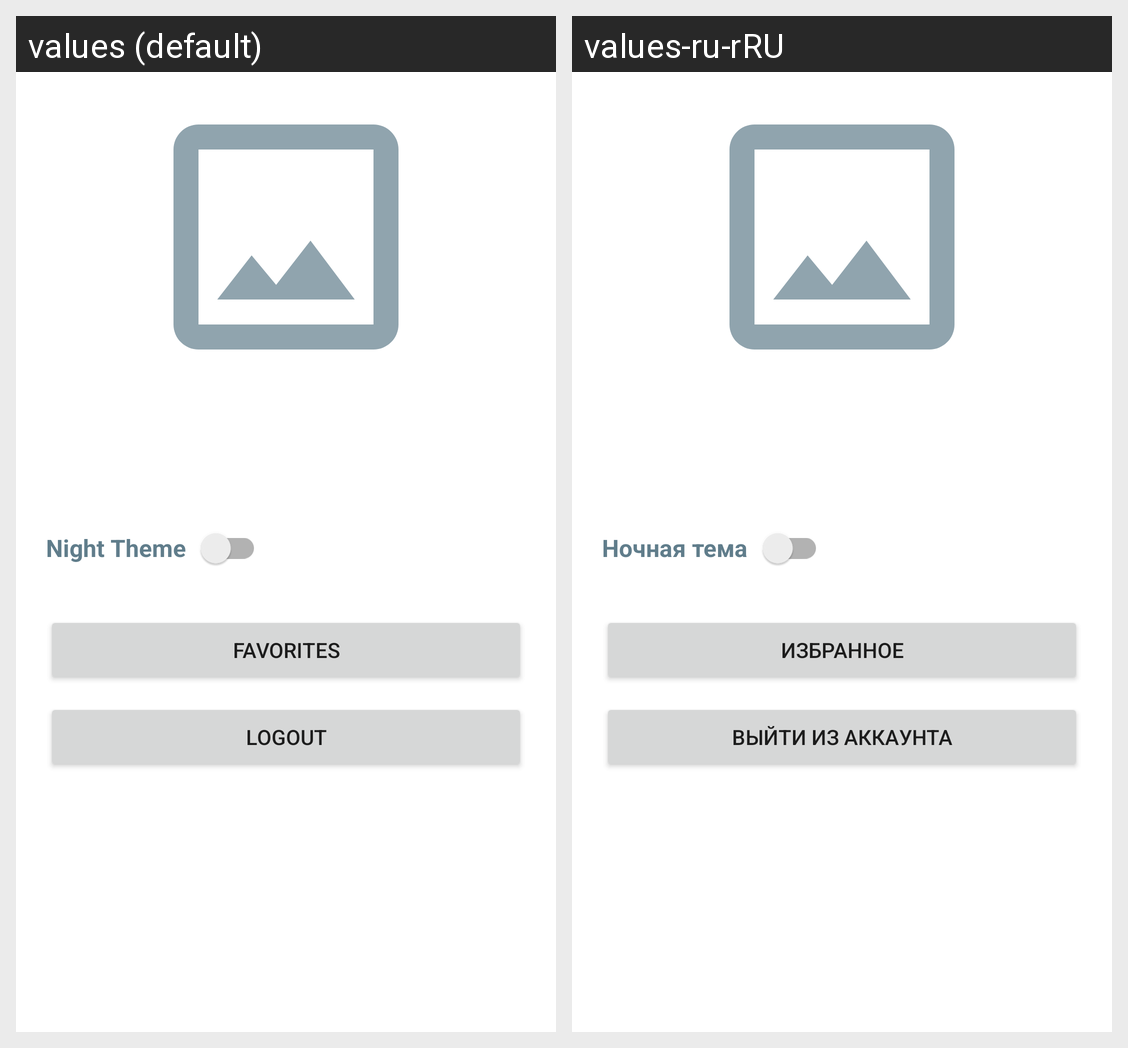

Strings drawn on this Android screen and how each of the app's shown locales translates them:
Android screen res/layout/fragment_profile.xml rendered under 2 locales, left to right: values (default), values-ru-rRU. Device: Nexus 5 (rendered at 1080×1920; each locale shown at half size, 540×960, under a caption strip naming it); theme Theme.CatFood.
Strings drawn on this screen, with the default value and each locale's value (text and hints the layout hard-codes, and strings that could not be matched under every locale, appear in the picture but are not listed):

switch_themes
  values: Night Theme
  values-ru-rRU: Ночная тема

title_favorites
  values: Favorites
  values-ru-rRU: Избранное

btn_logout
  values: LogOut
  values-ru-rRU: Выйти из аккаунта
